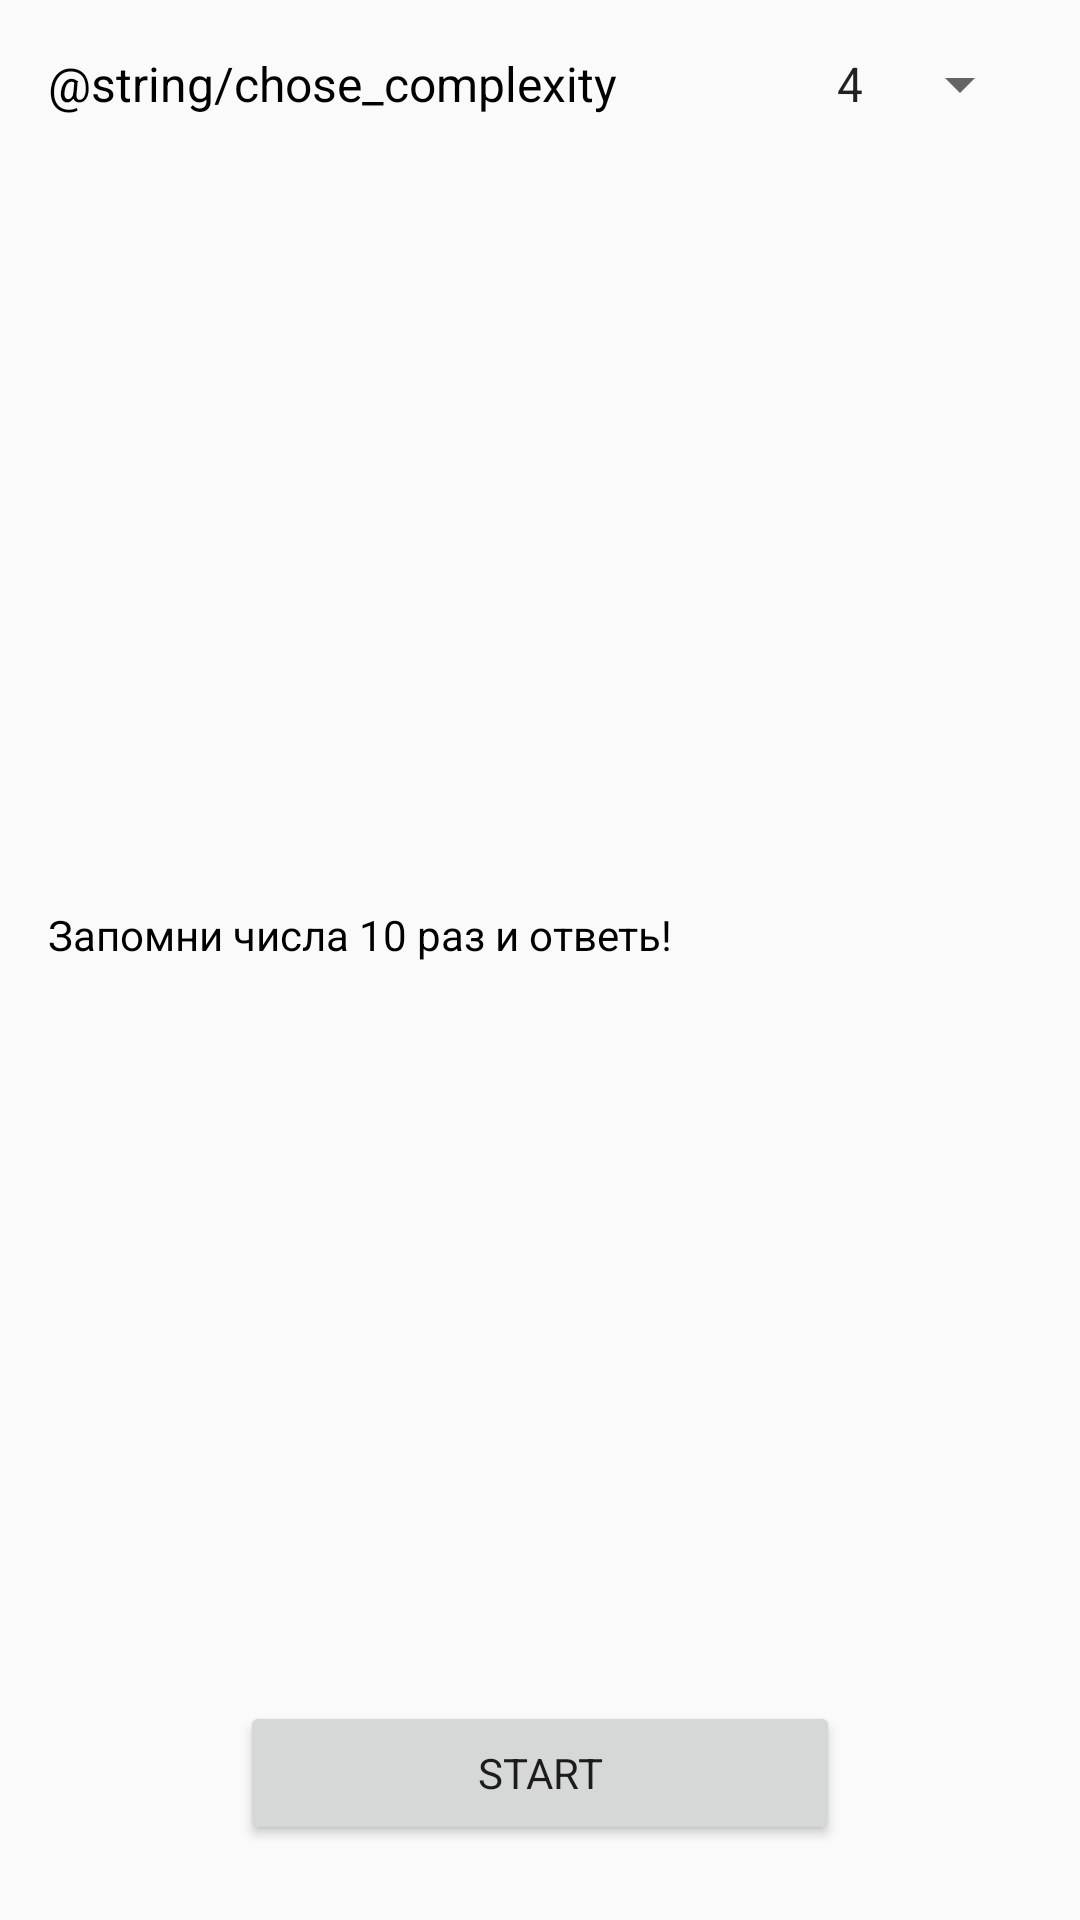

Reconstruct the res/layout file that produces this screen, plus the resources it refers to.
<!-- AndroidManifest.xml: application theme AppTheme -->
<!-- res/layout/guess_number_settings_fragment.xml -->
<?xml version="1.0" encoding="utf-8"?>
<LinearLayout
    xmlns:android="http://schemas.android.com/apk/res/android"
    android:orientation="vertical"
    android:layout_width="match_parent"
    android:layout_height="match_parent">

    <RelativeLayout
        android:layout_width="match_parent"
        android:layout_height="wrap_content"
        android:layout_margin="@dimen/default_margin">

        <Spinner
            android:id="@+id/guess_number_settings_spinner"
            android:layout_alignParentRight="true"
            android:layout_alignParentEnd="true"
            android:layout_centerVertical="true"
            android:entries="@array/guess_number_settings"
            android:layout_width="wrap_content"
            android:layout_height="wrap_content" />

        <TextView
            android:text="@string/chose_complexity"
            android:textSize="16sp"
            android:textColor="@color/black"

            android:layout_alignParentLeft="true"
            android:layout_alignParentStart="true"
            android:layout_toLeftOf="@id/guess_number_settings_spinner"
            android:layout_toStartOf="@id/guess_number_settings_spinner"
            android:layout_centerVertical="true"
            android:layout_width="wrap_content"
            android:layout_height="wrap_content" />
    </RelativeLayout>

    <TextView
        android:layout_weight="1"
        android:gravity="fill"
        android:textColor="@color/black"
        android:textSize="14sp"
        android:padding="@dimen/default_margin"
        android:text="Запомни числа 10 раз и ответь!"
        android:fontFamily="sans-serif"
        android:layout_width="match_parent"
        android:layout_height="0dp" />

    <Button
        android:id="@+id/guess_number_start_training_button"
        android:fontFamily="sans-serif"

        android:text="@string/start"
        android:layout_marginBottom="25dp"
        android:layout_width="200dp"
        android:layout_height="wrap_content"
        android:layout_gravity="center"/>
</LinearLayout>
<!-- resources referenced by this layout -->
<resources>
  <string-array name="guess_number_settings" translatable="false">
          <item>4</item>
          <item>5</item>
          <item>6</item>
          <item>7</item>
      </string-array>
  <color name="black">#000000</color>
  <dimen name="default_margin">16dp</dimen>
  <string name="start">Start</string>
  <style name="AppTheme" parent="Theme.AppCompat.Light.NoActionBar">
          <item name="colorPrimary">@color/colorPrimary</item>
          <item name="colorPrimaryDark">@color/colorPrimaryDark</item>
          <item name="colorAccent">@color/colorAccent</item>
  
          <item name="preferenceTheme">@style/PreferenceThemeOverlay</item>
      </style>
  <color name="colorPrimary">#3F51B5</color>
  <color name="colorPrimaryDark">#303F9F</color>
  <color name="colorAccent">#FF4081</color>
</resources>
